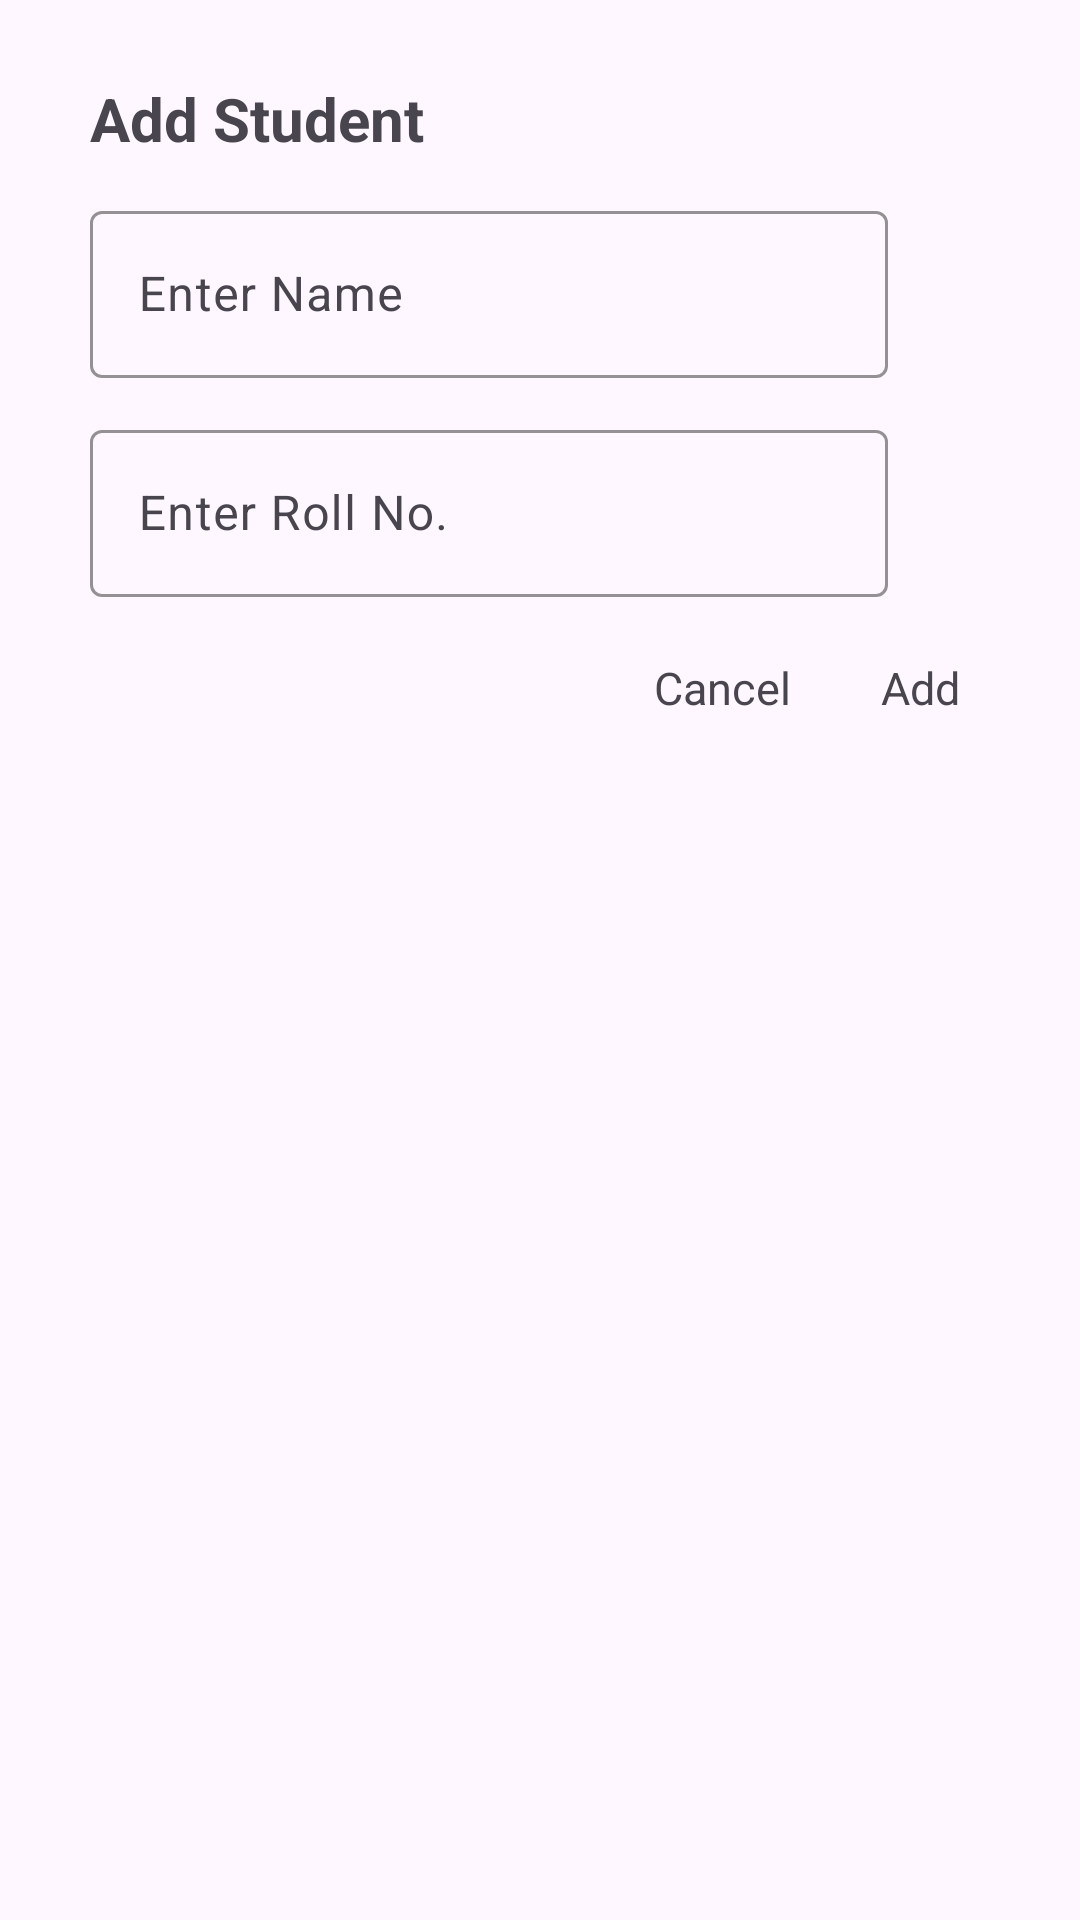

Layout XML and referenced resources for this Android screen:
<!-- AndroidManifest.xml: application theme Theme.RecyclerViewI -->
<!-- res/layout/customdialog.xml -->
<?xml version="1.0" encoding="utf-8"?>
<androidx.constraintlayout.widget.ConstraintLayout xmlns:android="http://schemas.android.com/apk/res/android"
    xmlns:app="http://schemas.android.com/apk/res-auto"
    xmlns:tools="http://schemas.android.com/tools"
    android:layout_width="wrap_content"
    android:layout_height="wrap_content"
    android:paddingVertical="16dp"
    android:paddingHorizontal="30dp">

    <TextView
        android:id="@+id/title"
        android:layout_width="wrap_content"
        android:layout_height="wrap_content"
        android:text="@string/txt"
        app:layout_constraintStart_toStartOf="parent"
        android:textSize="20sp"
        android:layout_marginTop="10dp"
        android:textStyle="bold"
        app:layout_constraintTop_toTopOf="parent" />

    <com.google.android.material.textfield.TextInputLayout
        android:id="@+id/textInputLayout1"
        app:boxStrokeColor="@color/black"
        app:hintTextColor="@color/black"
        app:cursorColor="@color/black"
        android:layout_width="wrap_content"
        android:layout_height="wrap_content"
        android:layout_marginTop="12dp"
        android:minEms="14"
        app:layout_constraintStart_toStartOf="parent"
        app:layout_constraintTop_toBottomOf="@+id/title">

        <EditText
            android:id="@+id/etName"
            android:layout_width="wrap_content"
            android:layout_height="wrap_content"
            android:autofillHints=""
            android:hint="@string/enter_name"
            android:inputType="text"
            tools:ignore="TextContrastCheck,VisualLintTextFieldSize" />
    </com.google.android.material.textfield.TextInputLayout>

    <com.google.android.material.textfield.TextInputLayout
        android:id="@+id/textInputLayout2"
        app:boxStrokeColor="@color/black"
        android:layout_width="wrap_content"
        android:layout_height="wrap_content"
        android:layout_marginTop="12dp"
        app:cursorColor="@color/black"
        app:hintTextColor="@color/black"
        android:minEms="14"
        app:layout_constraintStart_toStartOf="parent"
        app:layout_constraintTop_toBottomOf="@+id/textInputLayout1">

        <EditText
            android:id="@+id/etRoll"
            android:layout_width="wrap_content"
            android:layout_height="wrap_content"
            android:autofillHints=""
            android:hint="@string/enter_roll"
            android:inputType="text"
            tools:ignore="TextContrastCheck,VisualLintTextFieldSize" />
    </com.google.android.material.textfield.TextInputLayout>

    <TextView
        android:id="@+id/positiveButton"
        android:layout_width="wrap_content"
        android:layout_height="wrap_content"
        android:layout_marginTop="20dp"
        android:layout_marginEnd="10dp"
        android:textSize="15sp"
        android:layout_marginBottom="10dp"
        android:text="@string/add"
        app:layout_constraintEnd_toEndOf="parent"
        app:layout_constraintTop_toBottomOf="@+id/textInputLayout2" />

    <TextView
        android:id="@+id/negativeButton"
        android:layout_width="wrap_content"
        android:layout_height="wrap_content"
        android:layout_marginTop="20dp"
        android:layout_marginEnd="30dp"
        android:textSize="15sp"
        android:layout_marginBottom="10dp"
        android:text="@string/cancel"
        app:layout_constraintEnd_toStartOf="@+id/positiveButton"
        app:layout_constraintTop_toBottomOf="@+id/textInputLayout2" />

</androidx.constraintlayout.widget.ConstraintLayout>
<!-- resources referenced by this layout -->
<resources>
  <color name="black">#FF000000</color>
  <string name="add">Add</string>
  <string name="cancel">Cancel</string>
  <string name="enter_name">Enter Name</string>
  <string name="enter_roll">Enter Roll No.</string>
  <string name="txt">Add Student</string>
  <style name="Theme.RecyclerViewI" parent="Base.Theme.RecyclerViewI" />
  <style name="Base.Theme.RecyclerViewI" parent="Theme.Material3.Light">
          
           <item name="colorPrimary">@color/my_light_primary</item>
      </style>
  <color name="my_light_primary">#FFB74D</color>
</resources>
